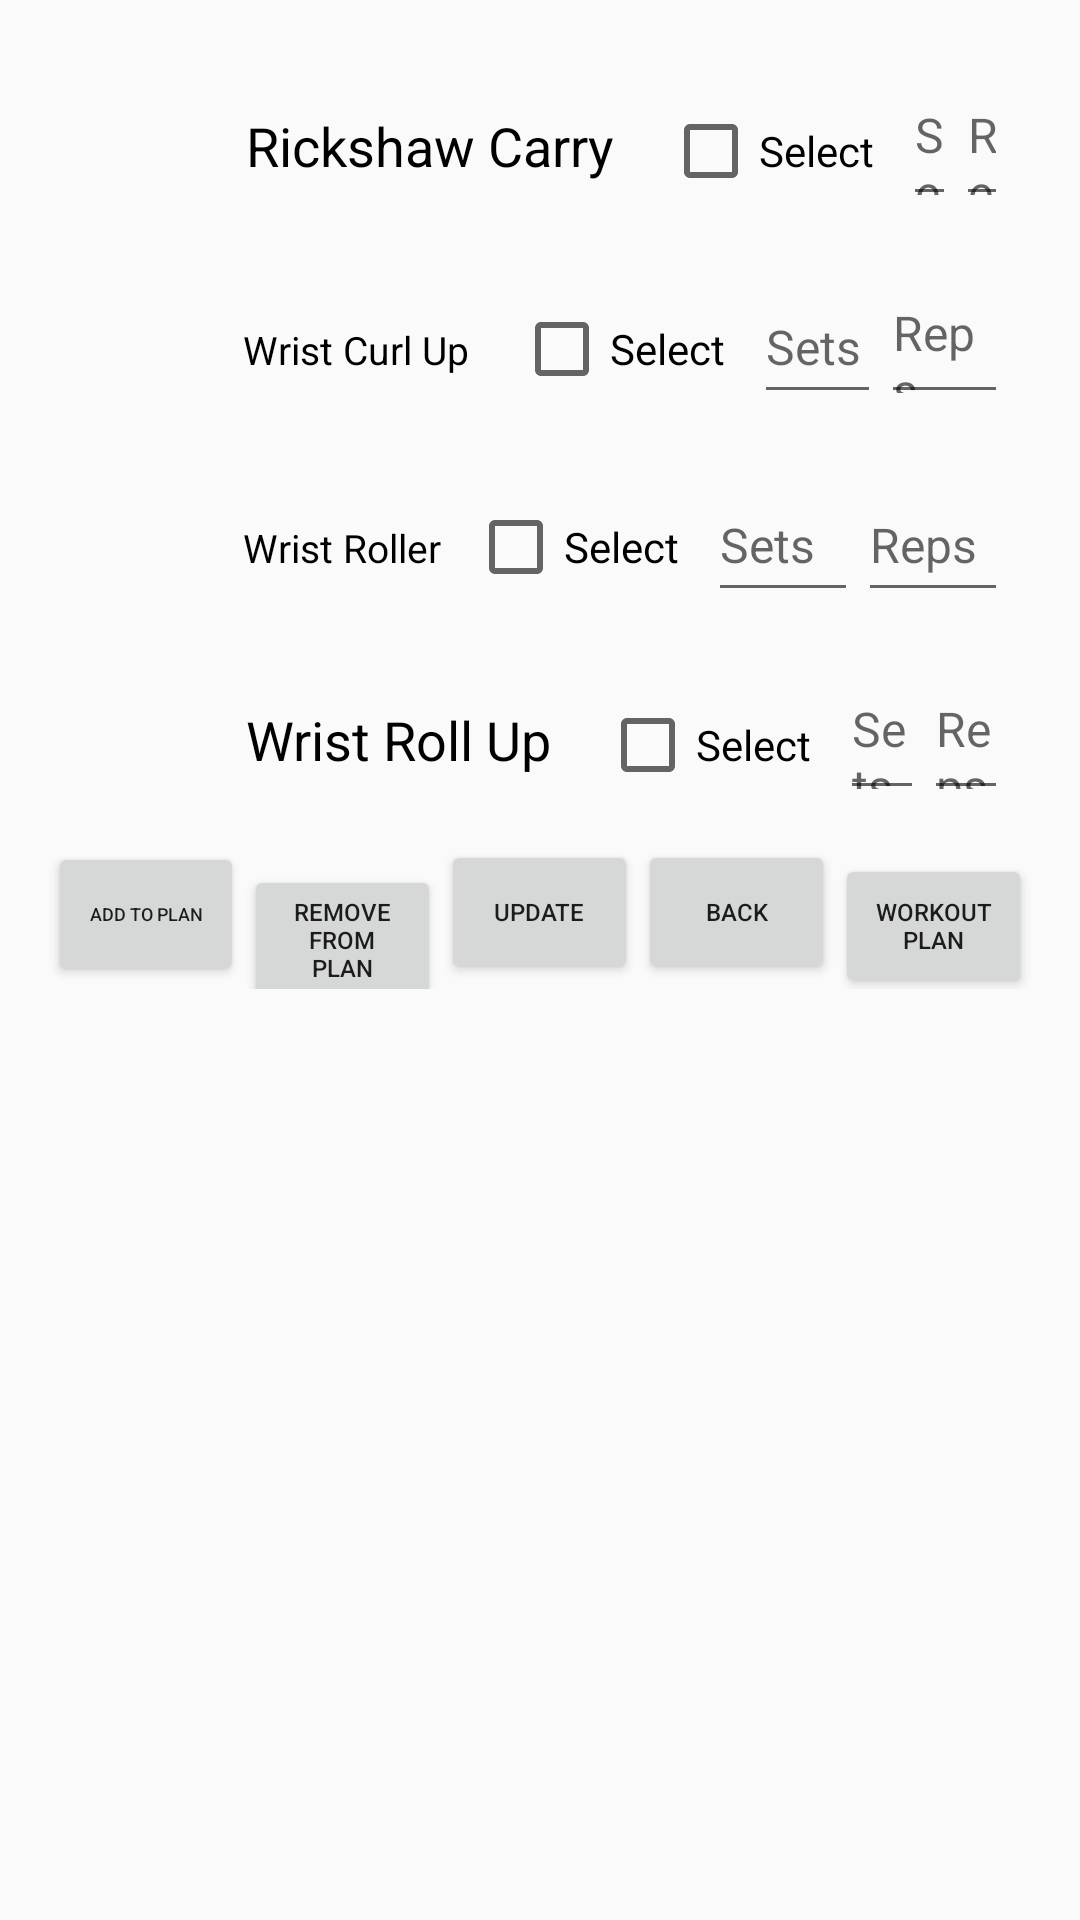

The Android layout XML behind this screen, and the referenced resources:
<!-- AndroidManifest.xml: application theme Theme.CNIT355_Project -->
<!-- res/layout/fragment_b3.xml -->
<?xml version="1.0" encoding="utf-8"?>
<LinearLayout
    xmlns:android="http://schemas.android.com/apk/res/android"
    xmlns:tools="http://schemas.android.com/tools"
    android:layout_width="match_parent"
    android:layout_height="match_parent"
    android:orientation="vertical"
    android:padding="16dp"
    tools:context=".FragmentB3">

    <ScrollView
        android:layout_width="match_parent"
        android:layout_height="wrap_content">

        <LinearLayout
            android:id="@+id/imageContainer"
            android:layout_width="match_parent"
            android:layout_height="wrap_content"
            android:orientation="vertical">

            
            <LinearLayout
                android:layout_width="match_parent"
                android:layout_height="wrap_content"
                android:orientation="horizontal"
                android:padding="8dp">

                <ImageView
                    android:id="@+id/imageView1"
                    android:layout_width="50dp"
                    android:layout_height="50dp"
                    />

                <TextView
                    android:layout_width="wrap_content"
                    android:layout_height="wrap_content"
                    android:padding="8dp"
                    android:text="Rickshaw Carry"
                    android:id="@+id/TextView1"
                    android:textColor="@color/black"
                    android:textSize="18sp" />

                <CheckBox
                    android:id="@+id/checkBox1"
                    android:layout_width="75dp"
                    android:layout_height="48dp"
                    android:layout_marginStart="8dp"

                    android:text="Select" />

                <EditText
                    android:id="@+id/editText"
                    android:layout_width="48dp"
                    android:layout_height="48dp"
                    android:layout_marginStart="5dp"
                    android:textSize="16dp"
                    android:layout_weight="1"

                    android:hint="Sets" />

                <EditText
                    android:id="@+id/editText2"
                    android:layout_width="48dp"
                    android:layout_height="48dp"
                    android:layout_weight="1"
                    android:textSize="16dp"
                    android:hint="Reps" />
            </LinearLayout>

            
            <LinearLayout
                android:layout_width="match_parent"
                android:layout_height="wrap_content"
                android:orientation="horizontal"
                android:padding="8dp">

                <ImageView
                    android:id="@+id/imageView2"
                    android:layout_width="50dp"
                    android:layout_height="50dp"
                    />

                <TextView
                    android:layout_width="wrap_content"
                    android:layout_height="wrap_content"
                    android:text="Wrist Curl Up"
                    android:textSize="13sp"
                    android:padding="7dp"
                    android:id="@+id/TextView2"
                    android:textColor="@color/black"
                    />

                <CheckBox
                    android:id="@+id/checkBox2"
                    android:layout_width="75dp"
                    android:layout_height="48dp"
                    android:layout_marginStart="8dp"
                    android:text="Select" />

                <EditText
                    android:id="@+id/editText3"
                    android:layout_width="48dp"
                    android:layout_height="48dp"
                    android:layout_marginStart="5dp"
                    android:layout_weight="1"
                    android:hint="Sets"

                    android:textSize="16dp" />

                <EditText
                    android:id="@+id/editText4"
                    android:layout_width="48dp"
                    android:layout_height="48dp"
                    android:layout_weight="1"
                    android:hint="Reps"
                    android:textSize="16dp" />
            </LinearLayout>


            
            <LinearLayout
                android:layout_width="match_parent"
                android:layout_height="wrap_content"
                android:orientation="horizontal"
                android:padding="8dp">

                <ImageView
                    android:id="@+id/imageView3"
                    android:layout_width="50dp"
                    android:layout_height="50dp"
                    />

                <TextView
                    android:id="@+id/TextView3"
                    android:layout_width="wrap_content"
                    android:layout_height="wrap_content"
                    android:padding="7dp"
                    android:text="Wrist Roller"
                    android:textColor="@color/black"
                    android:textSize="13sp" />

                <CheckBox
                    android:id="@+id/checkBox3"
                    android:layout_width="75dp"
                    android:layout_height="48dp"
                    android:layout_marginStart="2dp"
                    android:text="Select" />
                <EditText
                    android:id="@+id/editText5"
                    android:layout_width="48dp"
                    android:layout_height="48dp"
                    android:layout_marginStart="5dp"
                    android:textSize="16dp"
                    android:layout_weight="1"

                    android:hint="Sets" />

                <EditText
                    android:id="@+id/editText6"
                    android:layout_width="48dp"
                    android:layout_height="48dp"
                    android:layout_weight="1"
                    android:textSize="16dp"
                    android:hint="Reps" />
            </LinearLayout>

            <LinearLayout
                android:layout_width="match_parent"
                android:layout_height="wrap_content"
                android:orientation="horizontal"
                android:padding="8dp">
                

                <ImageView
                    android:id="@+id/imageView4"
                    android:layout_width="50dp"
                    android:layout_height="50dp"
                    />


                <TextView
                    android:layout_width="wrap_content"
                    android:layout_height="wrap_content"
                    android:padding="8dp"
                    android:text="Wrist Roll Up"
                    android:id="@+id/TextView4"
                    android:textColor="@color/black"
                    android:textSize="18sp" />

                <CheckBox
                    android:id="@+id/checkBox4"
                    android:layout_width="75dp"
                    android:layout_height="48dp"
                    android:layout_marginStart="8dp"
                    android:text="Select" />
                <EditText
                    android:id="@+id/editText7"
                    android:layout_width="48dp"
                    android:layout_height="48dp"
                    android:layout_marginStart="5dp"
                    android:textSize="16dp"
                    android:layout_weight="1"

                    android:hint="Sets" />

                <EditText
                    android:id="@+id/editText8"
                    android:layout_width="48dp"
                    android:layout_height="48dp"
                    android:layout_weight="1"
                    android:textSize="16dp"
                    android:hint="Reps" />
            </LinearLayout>


            

        </LinearLayout>
    </ScrollView>

    <LinearLayout
        android:layout_width="match_parent"
        android:layout_height="wrap_content"
        android:orientation="horizontal"
        android:layout_gravity="bottom">


        <Button
            android:id = "@+id/buttonInsert"
            android:layout_width="0dp"
            android:layout_height="wrap_content"
            android:layout_weight="1"
            android:text="ADD TO PLAN"
            android:textSize="6sp"/>

        <Button
            android:id = "@+id/buttonRemove"
            android:layout_width="0dp"
            android:layout_height="wrap_content"
            android:layout_weight="1"
            android:text="REMOVE FROM PLAN"
            android:textSize="8sp"/>
        <Button
            android:id = "@+id/buttonUpdate"
            android:layout_width="0dp"
            android:layout_height="wrap_content"
            android:layout_weight="1"
            android:text="Update"
            android:textSize="8sp"/>
        <Button
            android:id = "@+id/buttonBack1"
            android:layout_width="0dp"
            android:layout_height="wrap_content"
            android:layout_weight="1"
            android:text="BACK"
            android:onClick="bttonBack"
            android:textSize="8sp"/>
        <Button
            android:id = "@+id/buttonWorkoutPlan"
            android:layout_width="0dp"
            android:layout_height="wrap_content"
            android:layout_weight="1"
            android:text="Workout Plan"
            android:textSize="8sp"/>

    </LinearLayout>

    
    <ScrollView
        android:layout_width="match_parent"
        android:layout_height="match_parent">

        <LinearLayout
            android:layout_width="match_parent"
            android:layout_height="wrap_content"
            android:orientation="vertical" >

            <TextView
                android:id="@+id/textError"
                android:layout_width="match_parent"
                android:layout_height="wrap_content" />
        </LinearLayout>
    </ScrollView>

    

</LinearLayout>
<!-- resources referenced by this layout -->
<resources>
  <color name="black">#000000</color>
  <style name="Theme.CNIT355_Project" parent="Base.Theme.CNIT355_Project" />
  <style name="Base.Theme.CNIT355_Project" parent="Theme.AppCompat.Light.NoActionBar">
          
          
      </style>
</resources>
